Run: headless pygame with SDL's dummy video driver; simulated clock (each Clock.tick advances the game by its frame time, no real sleeping); random seed 0; keys injected as events and as key.get_pressed() state; mouse plan: one left click at the window centre at the start of phase 2, then a move to the lower-right quarter at the start of phase 3.
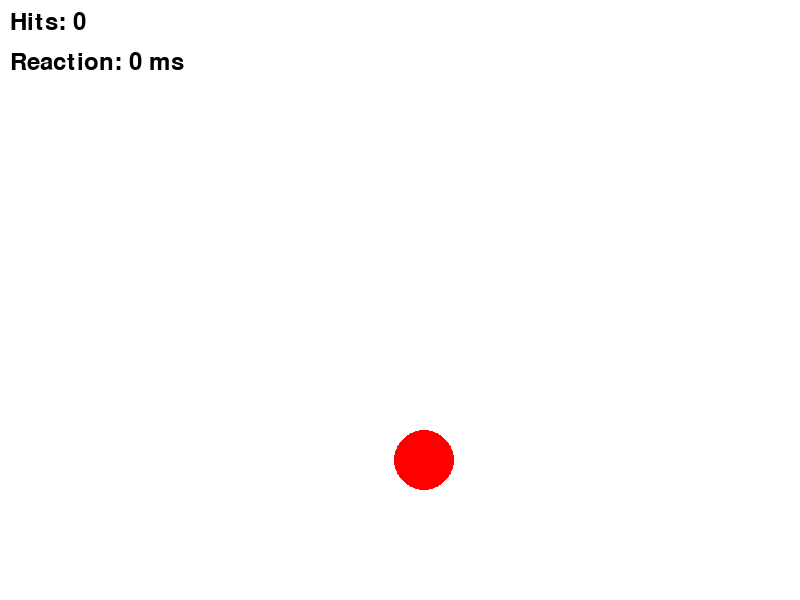
Frame 1 of 4 · flips 1–60 · no input
Frame 2 of 4 · flips 61–180 · clicked the window centre · tapped SPACE, RETURN · held RIGHT (→), D · screen unchanged from frame 1, image omitted
Frame 3 of 4 · flips 181–300 · moved the mouse to the lower-right quarter · held DOWN (↓), S · screen unchanged from frame 2, image omitted
Frame 4 of 4 · flips 301–420 · held LEFT (←), A, UP (↑), W · screen unchanged from frame 3, image omitted

The pygame program that drew these frames:

import pygame
import random
import time

# Ініціалізація Pygame
pygame.init()

# Налаштування вікна
WIDTH, HEIGHT = 800, 600
window = pygame.display.set_mode((WIDTH, HEIGHT))
pygame.display.set_caption("Aim Trainer")

# Кольори
WHITE = (255, 255, 255)
RED = (255, 0, 0)
BLACK = (0, 0, 0)

# Параметри мішені
TARGET_RADIUS = 30

# Шрифт
font = pygame.font.SysFont(None, 36)

# Змінні гри
target_x = random.randint(TARGET_RADIUS, WIDTH - TARGET_RADIUS)
target_y = random.randint(TARGET_RADIUS, HEIGHT - TARGET_RADIUS)
hits = 0
start_time = time.time()
reaction_time = 0

# Основний цикл
running = True
while running:
    window.fill(WHITE)

    # Малюємо мішень
    pygame.draw.circle(window, RED, (target_x, target_y), TARGET_RADIUS)

    # Події
    for event in pygame.event.get():
        if event.type == pygame.QUIT:
            running = False

        # Обробка кліку миші
        if event.type == pygame.MOUSEBUTTONDOWN:
            mouse_x, mouse_y = pygame.mouse.get_pos()
            distance = ((mouse_x - target_x) ** 2 + (mouse_y - target_y) ** 2) ** 0.5
            if distance <= TARGET_RADIUS:
                hits += 1
                reaction_time = round((time.time() - start_time) * 1000)  # мс
                start_time = time.time()
                # Нова позиція мішені
                target_x = random.randint(TARGET_RADIUS, WIDTH - TARGET_RADIUS)
                target_y = random.randint(TARGET_RADIUS, HEIGHT - TARGET_RADIUS)

    # Текст
    hit_text = font.render(f"Hits: {hits}", True, BLACK)
    time_text = font.render(f"Reaction: {reaction_time} ms", True, BLACK)

    window.blit(hit_text, (10, 10))
    window.blit(time_text, (10, 50))

    pygame.display.flip()
    pygame.time.Clock().tick(60)  # FPS

pygame.quit()
